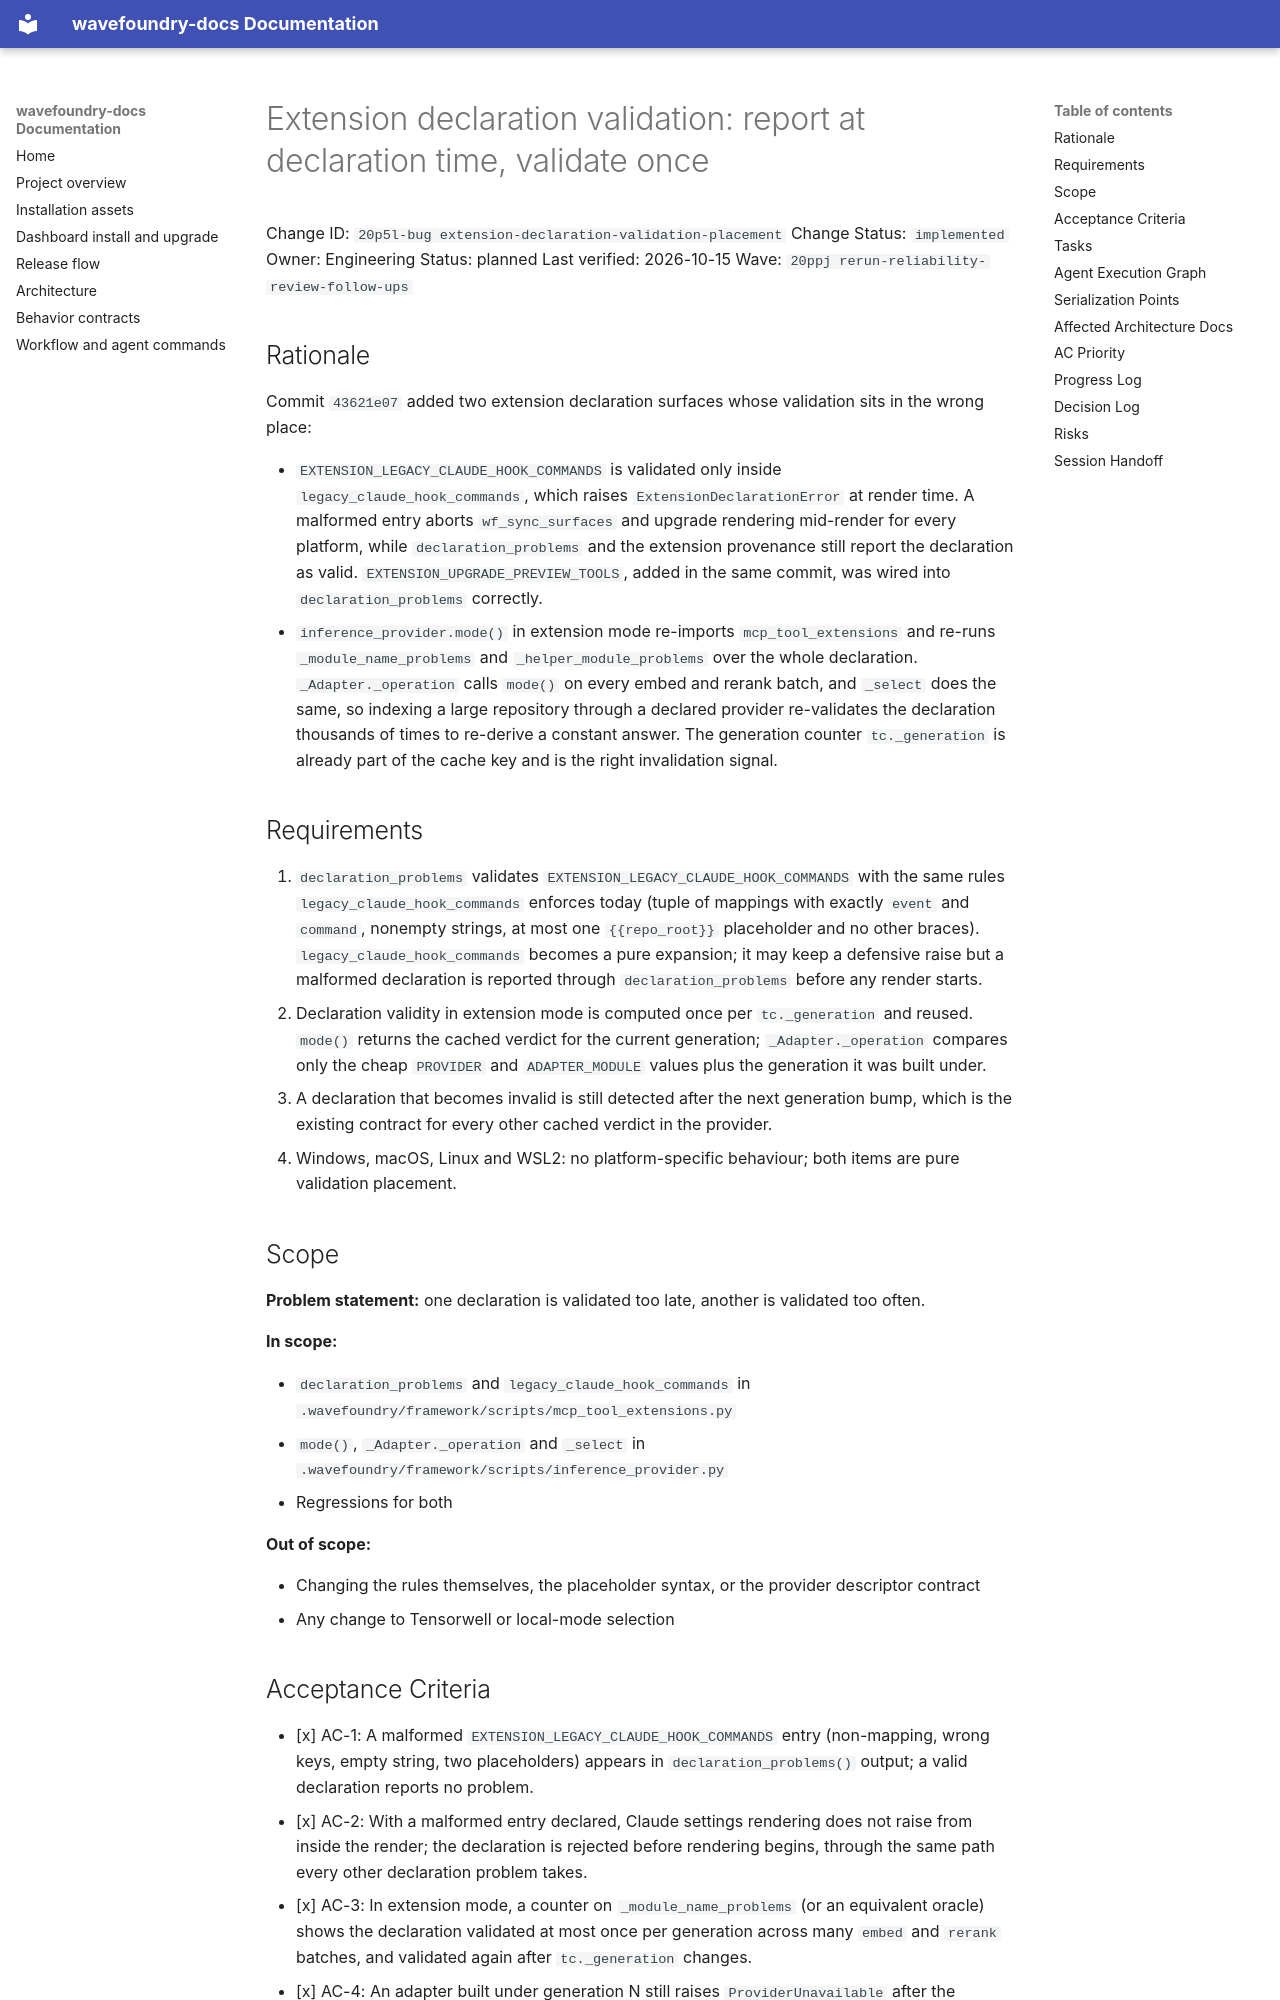

repository: coryhacking/wavefoundry · page: waves/20ppj rerun-reliability-review-follow-ups/20p5l-bug extension-declaration-validation-placement/index.html · generator: mkdocs

# Extension declaration validation: report at declaration time, validate once

Change ID: `20p5l-bug extension-declaration-validation-placement`
Change Status: `implemented`
Owner: Engineering
Status: planned
Last verified: 2026-10-15
Wave: `20ppj rerun-reliability-review-follow-ups`

## Rationale

Commit `43621e07` added two extension declaration surfaces whose validation sits in the wrong place:

- `EXTENSION_LEGACY_CLAUDE_HOOK_COMMANDS` is validated only inside `legacy_claude_hook_commands`, which raises `ExtensionDeclarationError` at render time. A malformed entry aborts `wf_sync_surfaces` and upgrade rendering mid-render for every platform, while `declaration_problems` and the extension provenance still report the declaration as valid. `EXTENSION_UPGRADE_PREVIEW_TOOLS`, added in the same commit, was wired into `declaration_problems` correctly.
- `inference_provider.mode()` in extension mode re-imports `mcp_tool_extensions` and re-runs `_module_name_problems` and `_helper_module_problems` over the whole declaration. `_Adapter._operation` calls `mode()` on every embed and rerank batch, and `_select` does the same, so indexing a large repository through a declared provider re-validates the declaration thousands of times to re-derive a constant answer. The generation counter `tc._generation` is already part of the cache key and is the right invalidation signal.

## Requirements

1. `declaration_problems` validates `EXTENSION_LEGACY_CLAUDE_HOOK_COMMANDS` with the same rules `legacy_claude_hook_commands` enforces today (tuple of mappings with exactly `event` and `command`, nonempty strings, at most one `{{repo_root}}` placeholder and no other braces). `legacy_claude_hook_commands` becomes a pure expansion; it may keep a defensive raise but a malformed declaration is reported through `declaration_problems` before any render starts.
2. Declaration validity in extension mode is computed once per `tc._generation` and reused. `mode()` returns the cached verdict for the current generation; `_Adapter._operation` compares only the cheap `PROVIDER` and `ADAPTER_MODULE` values plus the generation it was built under.
3. A declaration that becomes invalid is still detected after the next generation bump, which is the existing contract for every other cached verdict in the provider.
4. Windows, macOS, Linux and WSL2: no platform-specific behaviour; both items are pure validation placement.

## Scope

**Problem statement:** one declaration is validated too late, another is validated too often.

**In scope:**

- `declaration_problems` and `legacy_claude_hook_commands` in `.wavefoundry/framework/scripts/mcp_tool_extensions.py`
- `mode()`, `_Adapter._operation` and `_select` in `.wavefoundry/framework/scripts/inference_provider.py`
- Regressions for both

**Out of scope:**

- Changing the rules themselves, the placeholder syntax, or the provider descriptor contract
- Any change to Tensorwell or local-mode selection
